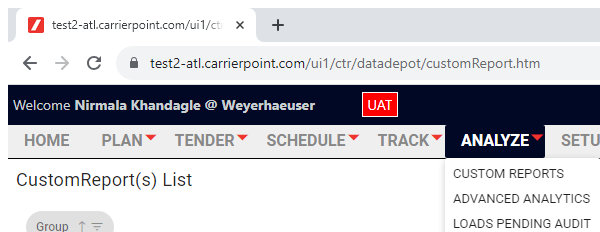
Workflow: LogoutFromCarrierPoint

Step 1: Attach Browser -Carrierpoint Home Page (chrome.exe)

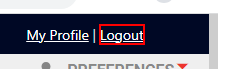
Step 2: click on the link 'Logout'

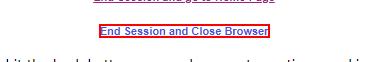
Step 3: click on the text 'End Session and Close Browser'